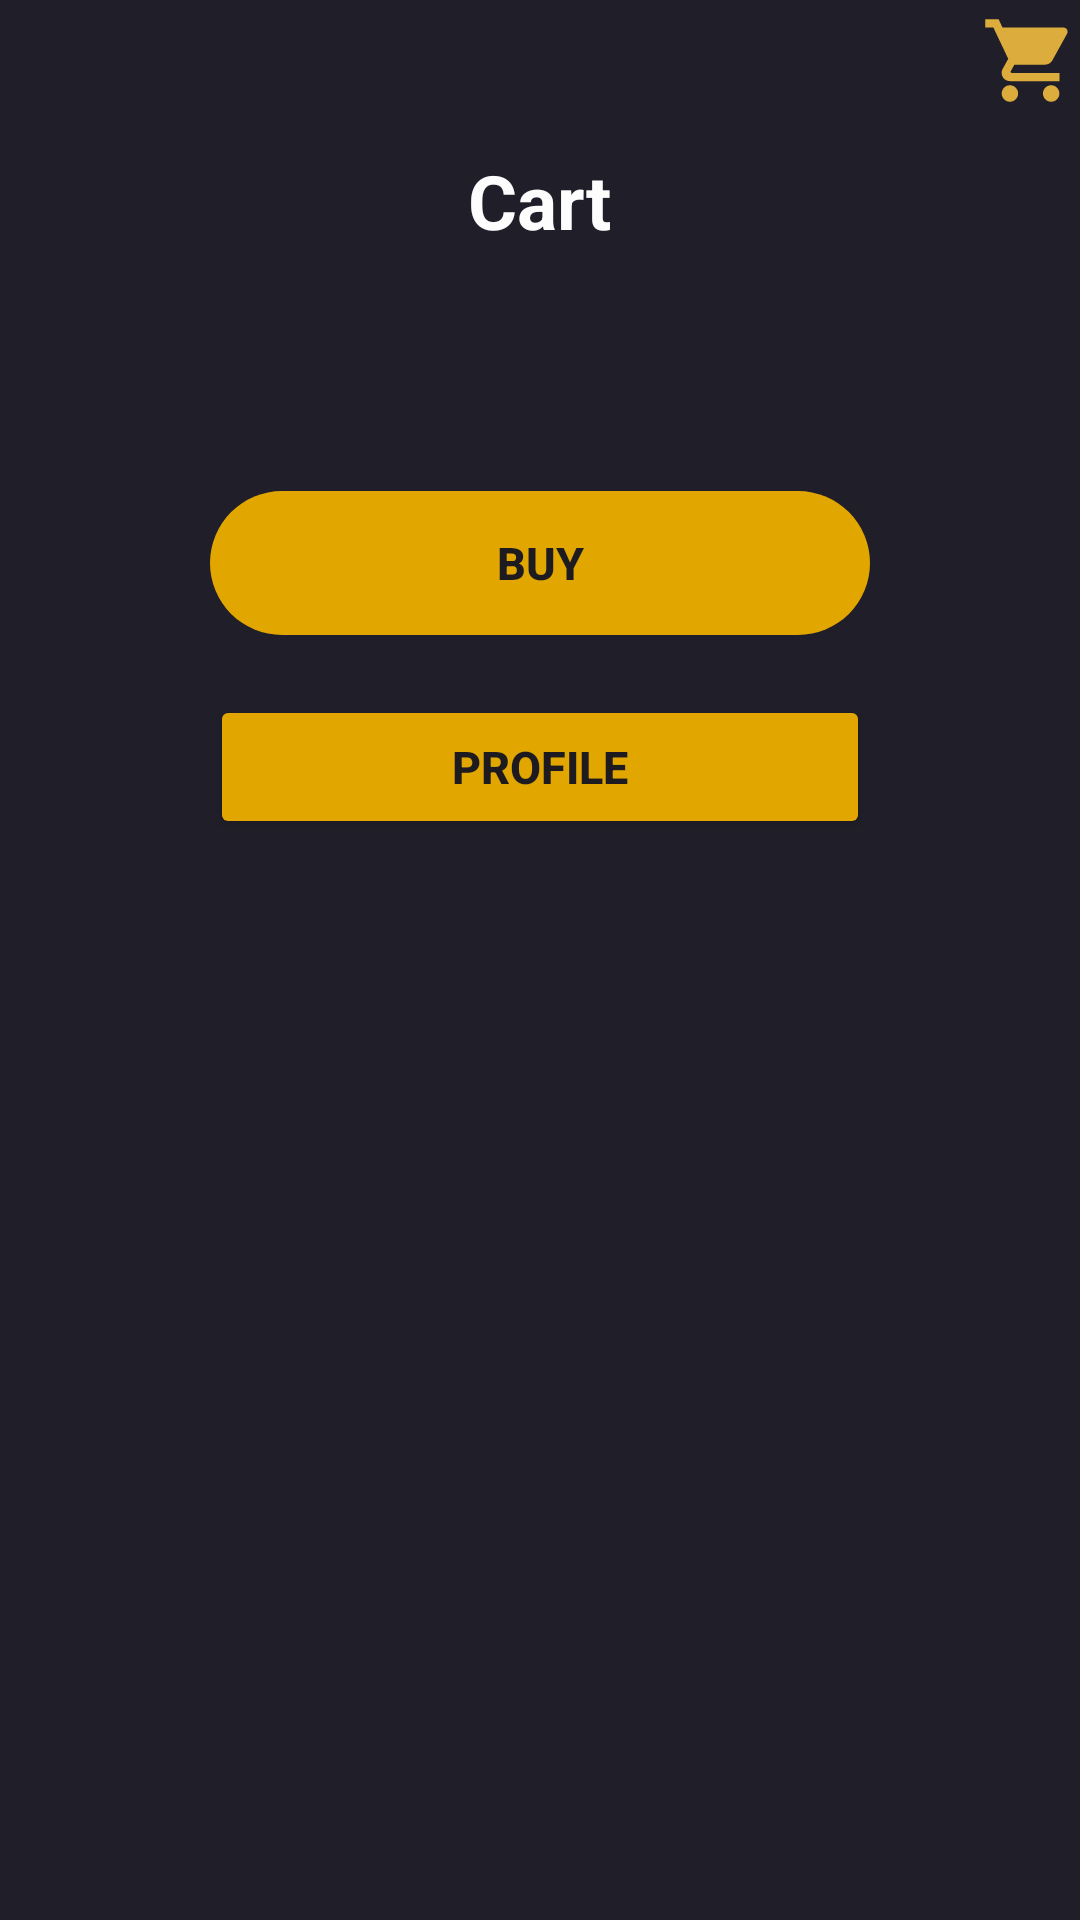

Write the Android layout XML for this screen, with the resource values it uses.
<!-- AndroidManifest.xml: application theme Theme.Lesson17 -->
<!-- res/layout/activity_cart.xml -->
<?xml version="1.0" encoding="utf-8"?>
<LinearLayout  xmlns:android="http://schemas.android.com/apk/res/android"
    xmlns:tools="http://schemas.android.com/tools"
    android:layout_width="match_parent"
    android:layout_height="match_parent"
    android:orientation="vertical"
    android:background="@color/background"
    tools:context=".MainActivity">

    <ImageView
        android:contentDescription="CART"
        android:id="@+id/image_cart"
        android:layout_width="33dp"
        android:layout_height="40dp"
        android:layout_gravity="end"
        android:src="@drawable/shopping_cart" />

    <TextView
        android:id="@+id/text_goods"
        android:layout_width="wrap_content"
        android:layout_height="wrap_content"
        android:layout_gravity="center"
        android:layout_marginTop="10dp"
        android:text="@string/title_cart"
        android:textColor="@color/textColor"
        android:textSize="@dimen/title"
        android:textStyle="bold"/>

    <androidx.recyclerview.widget.RecyclerView
        android:id="@+id/goodsList"
        android:layout_width="match_parent"
        android:layout_height="wrap_content"
        android:layout_marginHorizontal="20dp"
        android:layout_marginVertical="30dp"
    />

    <Button
        android:id="@+id/button_cart"
        style="@style/ButtonView.Primary"
        android:text="@string/button_buy"
        android:background="@drawable/shape"
        />

    <Button
        android:id="@+id/button_to_profile"
        style="@style/ButtonView.Primary"
        android:text="@string/button_profile"
        />

</LinearLayout>
<!-- resources referenced by this layout -->
<resources>
  <color name="background">#201E28</color>
  <color name="textColor">#fdfdfd</color>
  <dimen name="title">25sp</dimen>
  <!-- drawable shape (drawable) -->
  <?xml version="1.0" encoding="utf-8"?>
  <shape xmlns:android="http://schemas.android.com/apk/res/android"
      android:shape= "rectangle"
      android:innerRadius="2dp"
      android:tint="@color/backgroundButton"
      >
      <corners
          android:topLeftRadius="80dp"
          android:topRightRadius="80dp"
          android:bottomLeftRadius="80dp"
          android:bottomRightRadius="80dp"
          />
  </shape>
  <!-- drawable shopping_cart (drawable) -->
  <vector android:height="24dp" android:tint="#DCAC3D"
      android:viewportHeight="24" android:viewportWidth="24"
      android:width="24dp" xmlns:android="http://schemas.android.com/apk/res/android">
      <path android:fillColor="@android:color/white" android:pathData="M7,18c-1.1,0 -1.99,0.9 -1.99,2S5.9,22 7,22s2,-0.9 2,-2 -0.9,-2 -2,-2zM1,2v2h2l3.6,7.59 -1.35,2.45c-0.16,0.28 -0.25,0.61 -0.25,0.96 0,1.1 0.9,2 2,2h12v-2L7.42,15c-0.14,0 -0.25,-0.11 -0.25,-0.25l0.03,-0.12 0.9,-1.63h7.45c0.75,0 1.41,-0.41 1.75,-1.03l3.58,-6.49c0.08,-0.14 0.12,-0.31 0.12,-0.48 0,-0.55 -0.45,-1 -1,-1L5.21,4l-0.94,-2L1,2zM17,18c-1.1,0 -1.99,0.9 -1.99,2s0.89,2 1.99,2 2,-0.9 2,-2 -0.9,-2 -2,-2z"/>
  </vector>
  <string name="button_buy">Buy</string>
  <string name="button_profile">Profile</string>
  <string name="title_cart">Cart</string>
  <style name="ButtonView.Primary" parent="ButtonView">
          <item name="android:textSize">15sp</item>
          <item name="android:textStyle">bold</item>
          <item name="android:backgroundTint">@color/backgroundButton</item>
      </style>
  <style name="Theme.Lesson17" parent="Base.Theme.Lesson17" />
  <color name="backgroundButton">#e2a600</color>
  <style name="ButtonView">
          <item name="android:layout_width">220dp</item>
          <item name="android:layout_height">wrap_content</item>
          <item name="android:layout_gravity">center</item>
          <item name="android:layout_marginTop">20dp</item>
      </style>
  <style name="Base.Theme.Lesson17" parent="Theme.Material3.DayNight.NoActionBar">
          
          
      </style>
</resources>
